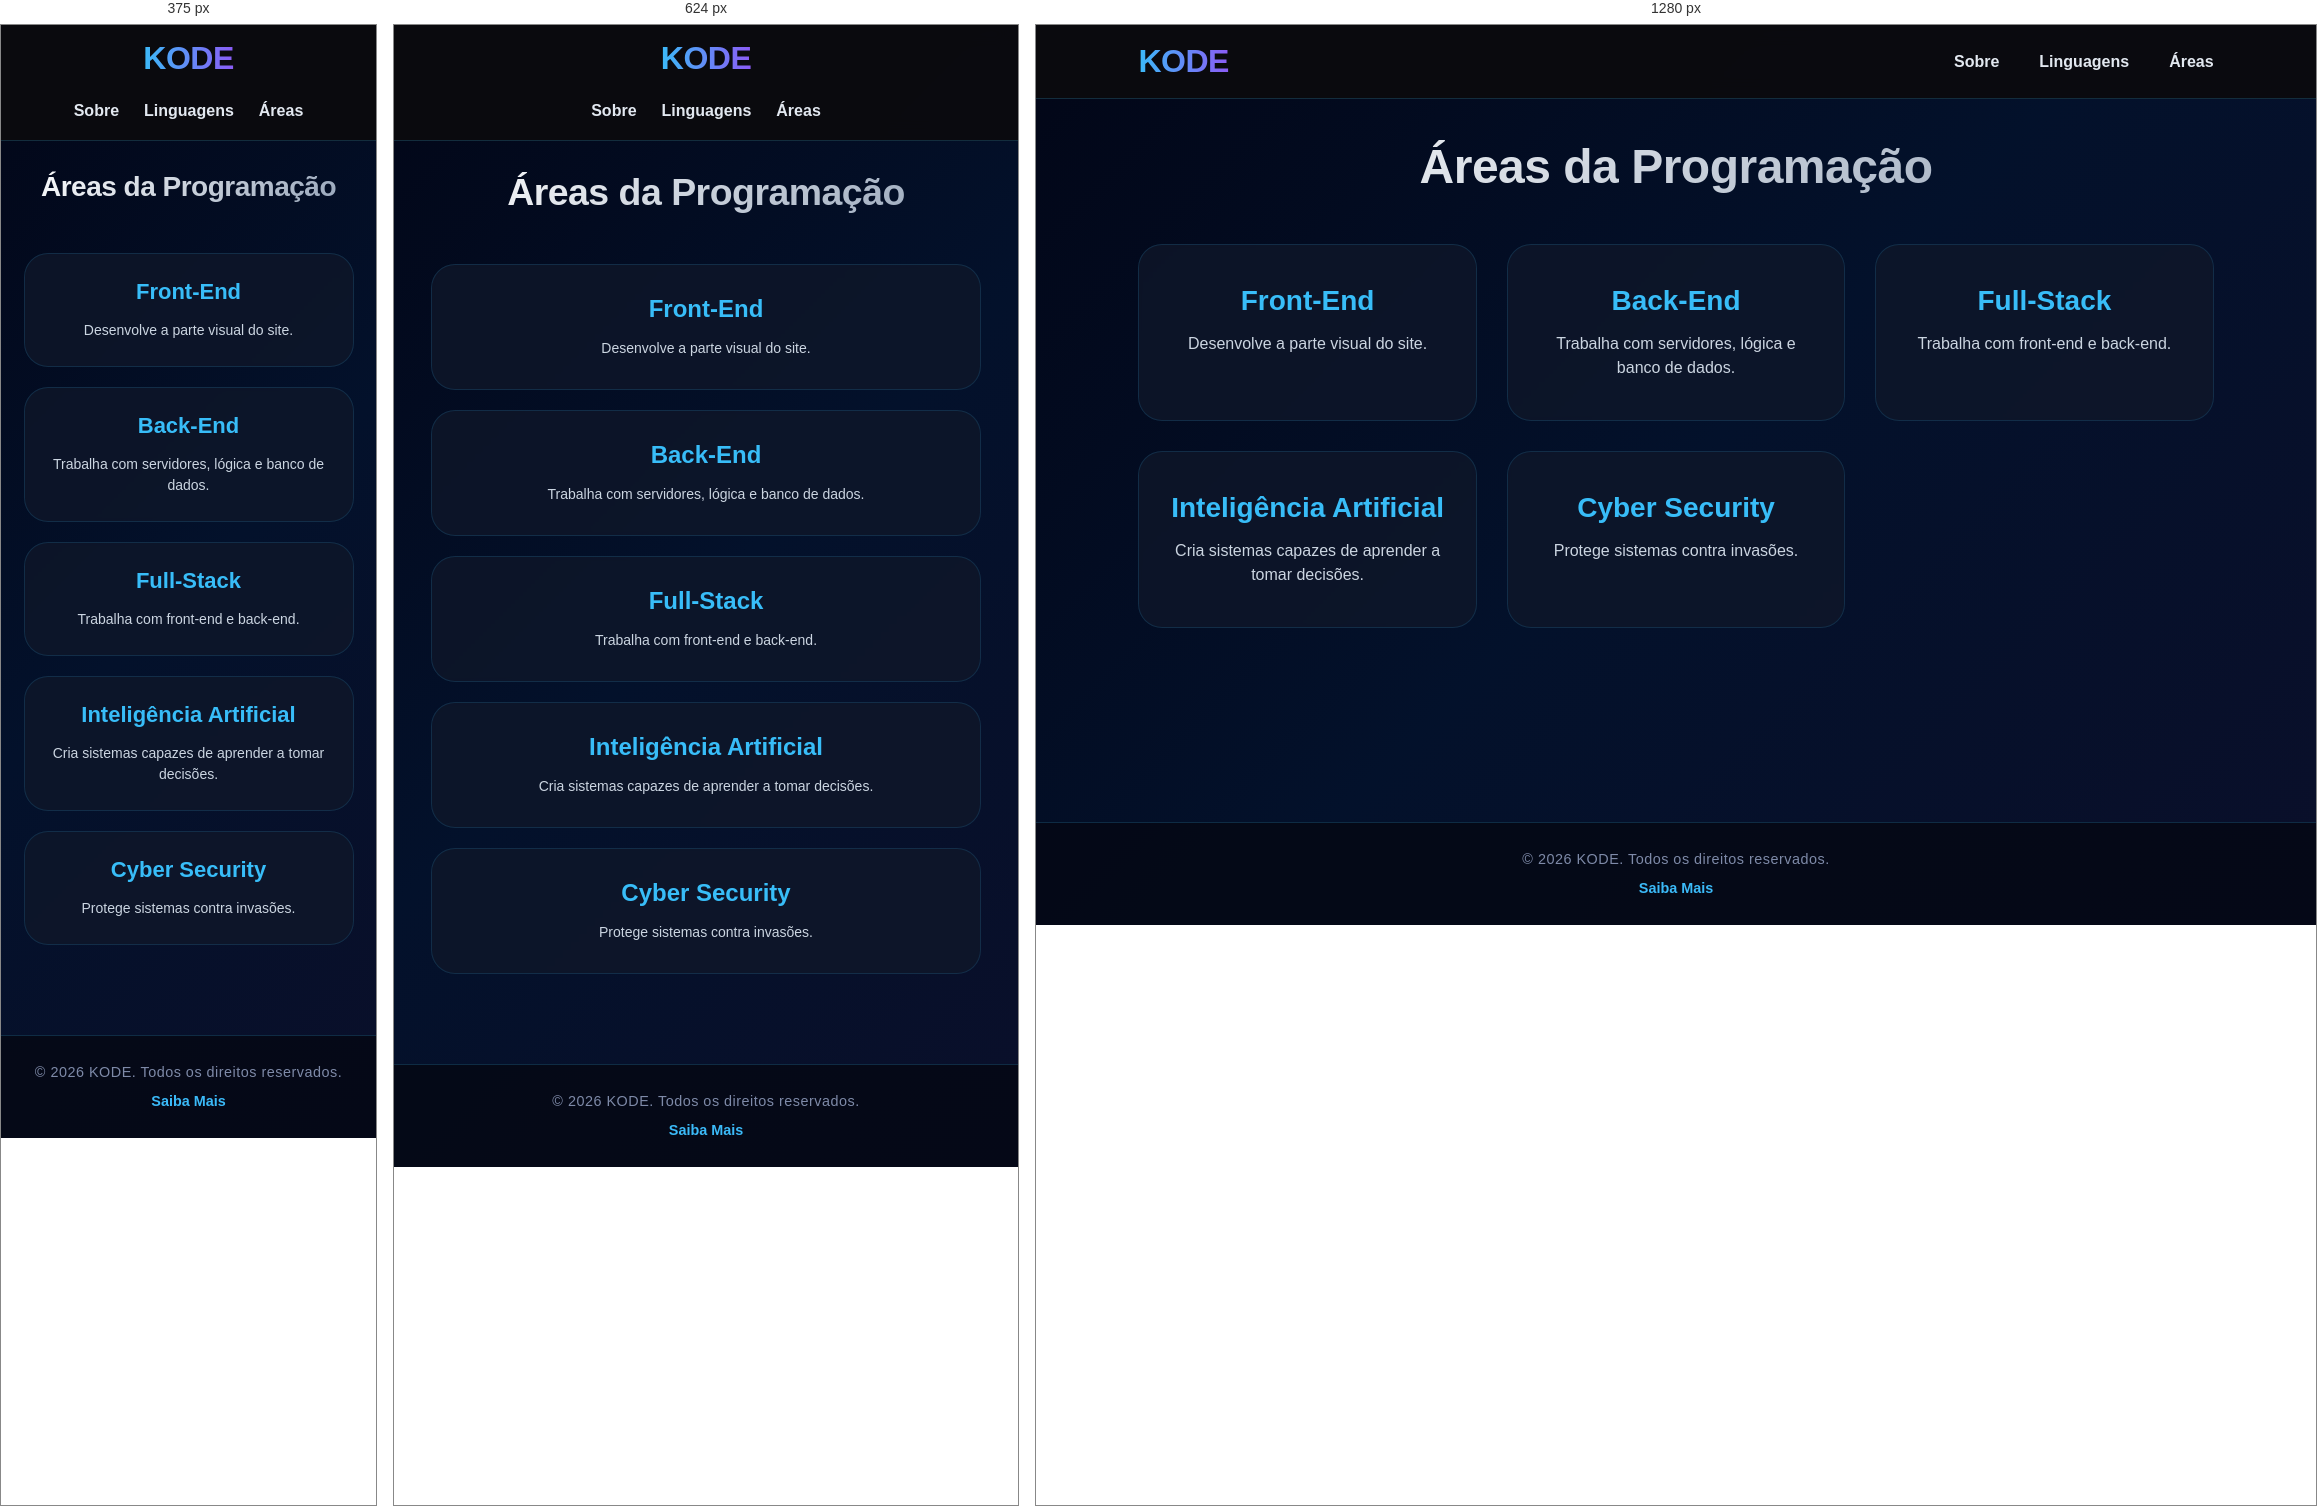
Rendered at 375 px, 624 px and 1280 px, left to right.

<!-- file: areas.html -->
<!DOCTYPE html>
<html lang="pt-br">

<head>
    <meta charset="UTF-8">
    <meta name="viewport" content="width=device-width, initial-scale=1.0">
    <title>KODE | Áreas da Programação</title>
    <link rel="stylesheet" href="../CSS/areas.css">
</head>

<body>
    <header class="navBar">
        <div onclick="location.href='inicio.html'" class="logo">
            <h1>KODE</h1>
        </div>
        <div class="links">
            <a href="sobre.html">Sobre</a>
            <a href="linguagens.html">Linguagens</a>
            <a href="areas.html">Áreas</a>
        </div>
    </header>

    <main>
        <div class="titAreas">
            <h1>Áreas da Programação</h1>
        </div>

        <div class="areaCards">
            <div class="card">
                <h1>Front-End</h1>
                <h2>Desenvolve a parte visual do site.</h2>
            </div>

            <div class="card">
                <h1>Back-End</h1>
                <h2>Trabalha com servidores, lógica e banco de dados.</h2>
            </div>

            <div class="card">
                <h1>Full-Stack</h1>
                <h2>Trabalha com front-end e back-end<span class="pointer">.</span></h2>
            </div>

            <div class="card">
                <h1>Inteligência Artificial</h1>
                <h2>Cria sistemas capazes de aprender a tomar decisões.</h2>
            </div>

            <div class="card">
                <h1>Cyber Security</h1>
                <h2>Protege sistemas contra invasões.</h2>
            </div>
        </div>
    </main>

    <footer>
        <div>© 2026 KODE. Todos os direitos reservados.</div>
        <a href="https://www.w3schools.com/">Saiba Mais</a>
    </footer>


</body>

</html>


/* @media block from areas.css */
@media (max-width: 768px) {
            .navBar {
                padding: 15px 6%;
                flex-direction: column;
                text-align: center;
            }

            .links {
                gap: 25px;
                justify-content: center;
            }

            main {
                padding: 30px 6% 50px;
            }

            .areaCards {
                gap: 20px;
            }

            .card {
                padding: 30px 20px;
            }

            .card h1 {
                font-size: 24px;
            }

            .card h2 {
                font-size: 14px;
            }
        }

/* @media block from areas.css */
@media (max-width: 480px) {
            .card {
                padding: 25px 15px;
            }

            .card h1 {
                font-size: 22px;
            }
        }